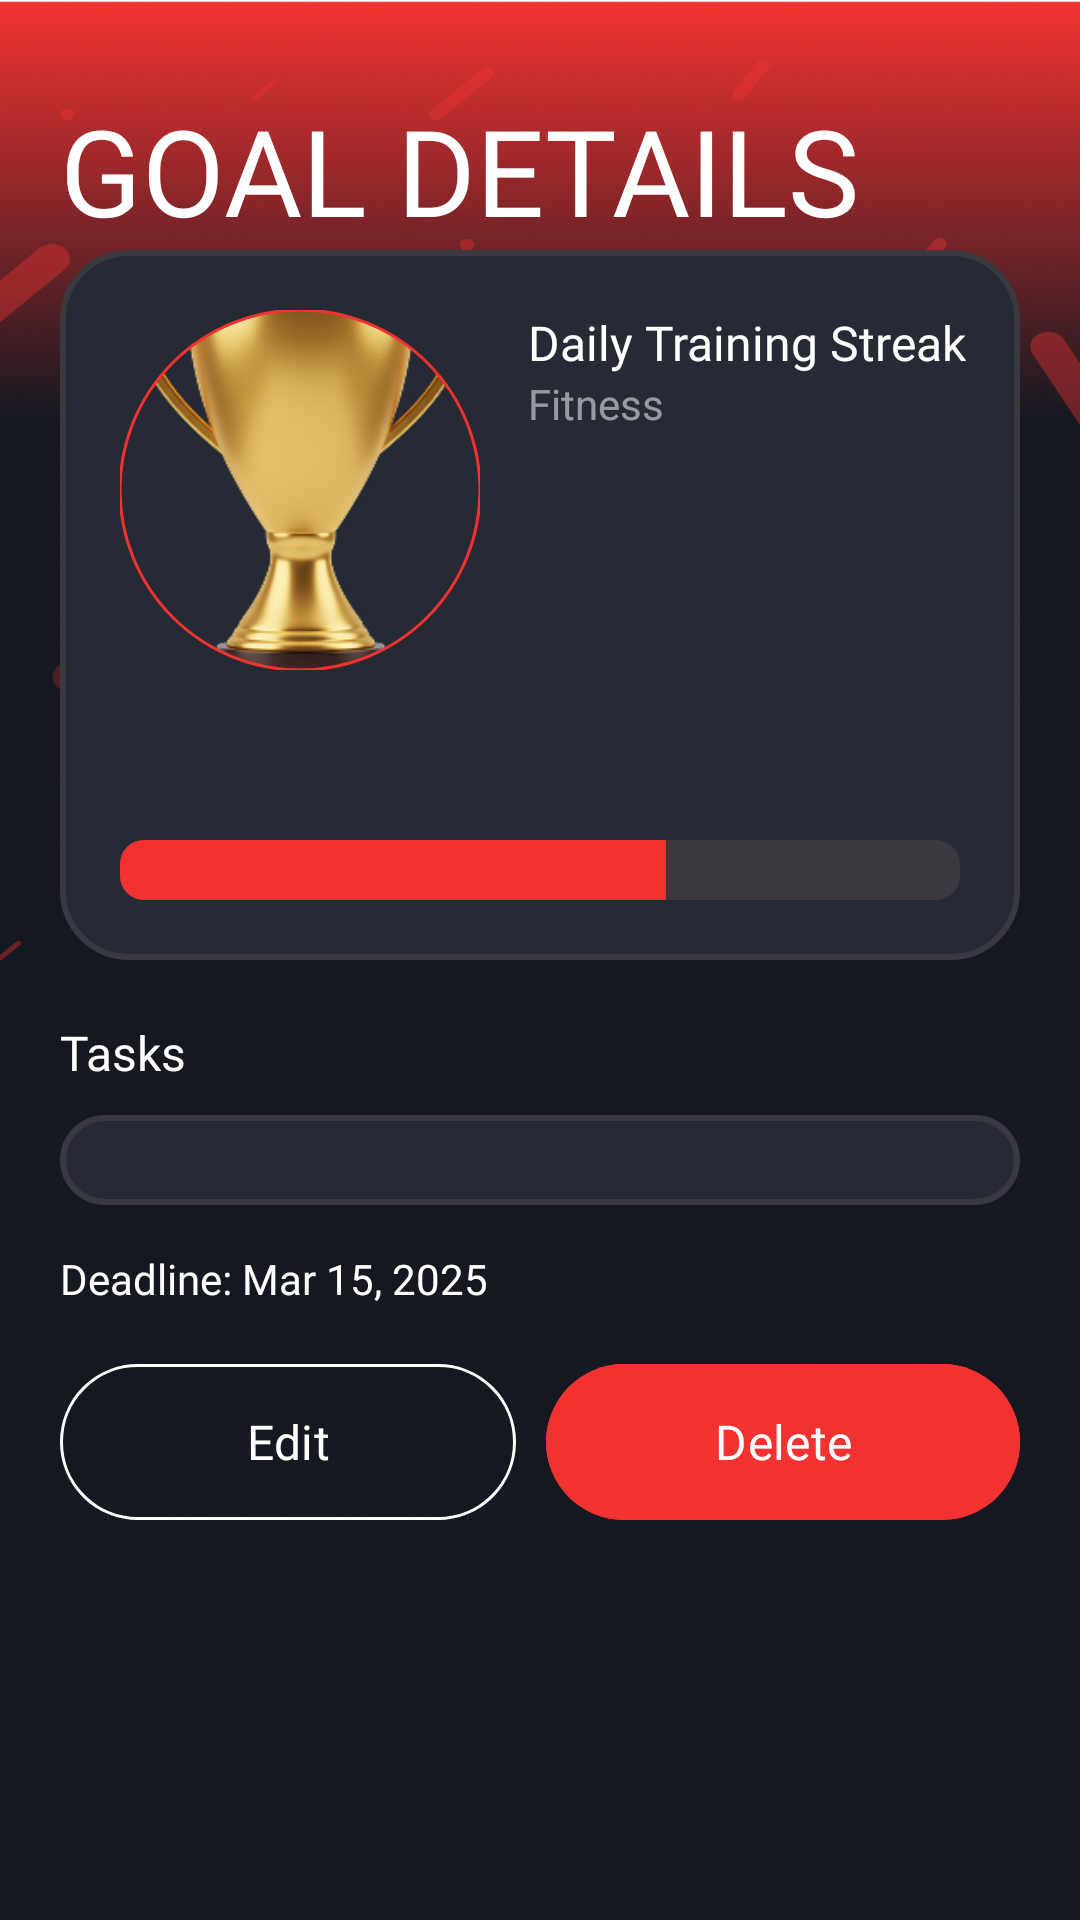

Produce the Android XML layout that renders to this screen, including the resource entries it uses.
<!-- AndroidManifest.xml: application theme Theme.SuperGoal -->
<!-- res/layout/fragment_goal_detail.xml -->
<?xml version="1.0" encoding="utf-8"?>
<ScrollView xmlns:android="http://schemas.android.com/apk/res/android"
    xmlns:app="http://schemas.android.com/apk/res-auto"
    xmlns:tools="http://schemas.android.com/tools"
    android:layout_width="match_parent"
    android:layout_height="match_parent"
    android:background="@drawable/add_goal_bg"
    android:fillViewport="true"
    tools:context=".presentation.ui.goal.GoalDetailFragment">

    <LinearLayout
        android:layout_width="match_parent"
        android:layout_height="match_parent"
        android:orientation="vertical"
        android:paddingTop="20dp">

        <TextView
            android:id="@+id/tvMyGoals"
            android:layout_width="match_parent"
            android:layout_height="wrap_content"
            android:layout_marginStart="20dp"
            android:layout_marginTop="10dp"
            android:fontFamily="@font/poppins_extra_bold"
            android:text="Goal Details"
            android:textAllCaps="true"
            android:textColor="@android:color/white"
            android:textSize="40sp" />

        <LinearLayout
            android:layout_width="match_parent"
            android:layout_height="wrap_content"
            android:layout_marginHorizontal="20dp"
            android:background="@drawable/bg_input_goal"
            android:orientation="vertical"
            android:paddingVertical="20dp">

            <LinearLayout
                android:layout_width="wrap_content"
                android:layout_height="wrap_content"
                android:layout_marginStart="20dp"
                android:orientation="horizontal">

                <com.google.android.material.imageview.ShapeableImageView
                    android:id="@+id/photo_preview"
                    android:layout_width="120dp"
                    android:layout_height="120dp"
                    app:strokeColor="#F23230"
                    app:strokeWidth="1dp"
                    android:scaleType="centerCrop"
                    android:src="@drawable/place_holder_prime"
                    app:shapeAppearanceOverlay="@style/CircleImageView" />


                <LinearLayout
                    android:layout_width="wrap_content"
                    android:layout_height="wrap_content"
                    android:layout_marginStart="16dp"
                    android:orientation="vertical">

                    <TextView
                        android:id="@+id/title_text"
                        android:layout_width="wrap_content"
                        android:layout_height="wrap_content"
                        android:fontFamily="@font/poppins_bold"
                        android:text="Daily Training Streak"
                        android:textColor="@color/white"
                        android:textSize="16sp" />

                    <TextView
                        android:id="@+id/category_text"
                        android:layout_width="wrap_content"
                        android:layout_height="wrap_content"
                        android:text="Fitness"
                        android:textColor="#87FFFFFF"
                        android:textSize="14sp" />

                </LinearLayout>
            </LinearLayout>

            <LinearLayout
                android:layout_width="match_parent"
                android:layout_height="wrap_content"
                android:layout_marginHorizontal="20dp"
                android:orientation="vertical">

                <TextView
                    android:id="@+id/tvPercent"
                    android:layout_width="wrap_content"
                    android:layout_height="wrap_content"
                    android:layout_gravity="center"
                    android:fontFamily="@font/poppins_extra_bold"
                    android:textColor="#FFFFFF"
                    android:textSize="35sp"
                    android:textStyle="bold"
                    app:layout_constraintBottom_toTopOf="@+id/pbProgress"
                    app:layout_constraintEnd_toEndOf="parent"
                    tools:text="65%" />

                <ProgressBar
                    android:id="@+id/pbProgress"
                    style="?android:attr/progressBarStyleHorizontal"
                    android:layout_width="match_parent"
                    android:layout_height="20dp"
                    android:layout_marginTop="10dp"
                    android:max="100"
                    android:progress="65"
                    android:progressDrawable="@drawable/pb_goal"
                    app:layout_constraintEnd_toEndOf="parent"
                    app:layout_constraintStart_toEndOf="@+id/ivCover"
                    app:layout_constraintTop_toBottomOf="@+id/tvCategory" />

            </LinearLayout>
        </LinearLayout>

        <TextView
            android:layout_width="wrap_content"
            android:layout_height="wrap_content"
            android:layout_marginStart="20dp"
            android:layout_marginTop="20dp"
            android:fontFamily="@font/poppins_bold"
            android:text="Tasks"
            android:textColor="@color/white"
            android:textSize="16sp" />

        <LinearLayout
            android:layout_width="match_parent"
            android:layout_height="wrap_content"
            android:layout_marginHorizontal="20dp"
            android:layout_marginTop="10dp"
            android:background="@drawable/bg_input_goal"
            android:padding="15dp">

            <androidx.recyclerview.widget.RecyclerView
                android:id="@+id/subGoals"
                android:layout_width="match_parent"
                android:layout_height="match_parent" />
        </LinearLayout>

        <TextView
            android:id="@+id/tvDeadline"
            android:layout_width="wrap_content"
            android:layout_height="wrap_content"
            android:layout_marginVertical="15dp"
            android:layout_marginStart="20dp"
            android:fontFamily="@font/poppins_bold"
            android:text="Deadline: Mar 15, 2025"
            android:textColor="@color/white" />

        <TextView
            android:id="@+id/tvEmptySubGoals"
            android:layout_width="match_parent"
            android:layout_height="wrap_content"
            android:layout_marginTop="12dp"
            android:fontFamily="@font/poppins_regular"
            android:gravity="center"
            android:padding="12dp"
            android:text="@string/add_goal_empty_subgoals"
            android:textColor="#87FFFFFF"
            android:textSize="16sp"
            android:visibility="gone" />

        <LinearLayout
            android:layout_width="match_parent"
            android:layout_height="wrap_content"
            android:layout_marginHorizontal="20dp">

            <com.google.android.material.button.MaterialButton
                android:id="@+id/edit_button"
                android:layout_width="wrap_content"
                android:layout_height="60dp"
                android:layout_marginEnd="10dp"
                android:layout_weight="1"
                android:backgroundTint="#00FFFFFF"
                android:fontFamily="@font/poppins_bold"
                android:text="Edit"
                android:textSize="16sp"
                app:strokeColor="@color/white"
                app:strokeWidth="1dp" />

            <com.google.android.material.button.MaterialButton
                android:id="@+id/delete_button"
                android:layout_width="wrap_content"
                android:layout_height="60dp"
                android:layout_weight="1"
                android:backgroundTint="#F23230"
                android:fontFamily="@font/poppins_bold"
                android:text="Delete"
                android:textSize="16sp" />
        </LinearLayout>

        
        
        
        
        
        
        
        
        
        
    </LinearLayout>

</ScrollView>
<!-- resources referenced by this layout -->
<resources>
  <color name="white">#FFFFFFFF</color>
  <!-- drawable add_goal_bg: png bitmap (drawable, 592615 bytes) -->
  <!-- drawable bg_input_goal (drawable) -->
  <?xml version="1.0" encoding="utf-8"?>
  <selector xmlns:android="http://schemas.android.com/apk/res/android">
      
      <item android:state_focused="true">
          <shape android:shape="rectangle">
              <solid android:color="#252A34"/>
              <corners android:radius="22dp"/>
              <stroke android:width="2dp" android:color="#505055"/> 
          </shape>
      </item>
  
      
      <item>
          <shape android:shape="rectangle">
              <solid android:color="#252A34"/>
              <corners android:radius="22dp"/>
              <stroke android:width="2dp" android:color="#39393F"/>
          </shape>
      </item>
  </selector>
  <!-- drawable pb_goal (drawable) -->
  <?xml version="1.0" encoding="utf-8"?>
  <layer-list xmlns:android="http://schemas.android.com/apk/res/android">
  
      <item android:id="@android:id/background">
          <shape android:shape="rectangle">
              <solid android:color="#39393F"/>
              <corners android:radius="8dp"/>
          </shape>
      </item>
  
      <item android:id="@android:id/progress">
          <clip>
              <shape android:shape="rectangle">
                  <solid android:color="#F23230"/>
                  <corners android:radius="8dp"/>
              </shape>
          </clip>
      </item>
  
  </layer-list>
  <!-- drawable place_holder_prime: png bitmap (drawable, 60434 bytes) -->
  <string name="add_goal_empty_subgoals">No subgoals added yet.</string>
  <style name="CircleImageView" parent="">
          <item name="cornerFamily">rounded</item>
          <item name="cornerSize">50%</item>
  
      </style>
  <style name="Theme.SuperGoal" parent="Base.Theme.SuperGoal" />
  <style name="Base.Theme.SuperGoal" parent="Theme.Material3.DayNight.NoActionBar">
          
          
      </style>
</resources>
